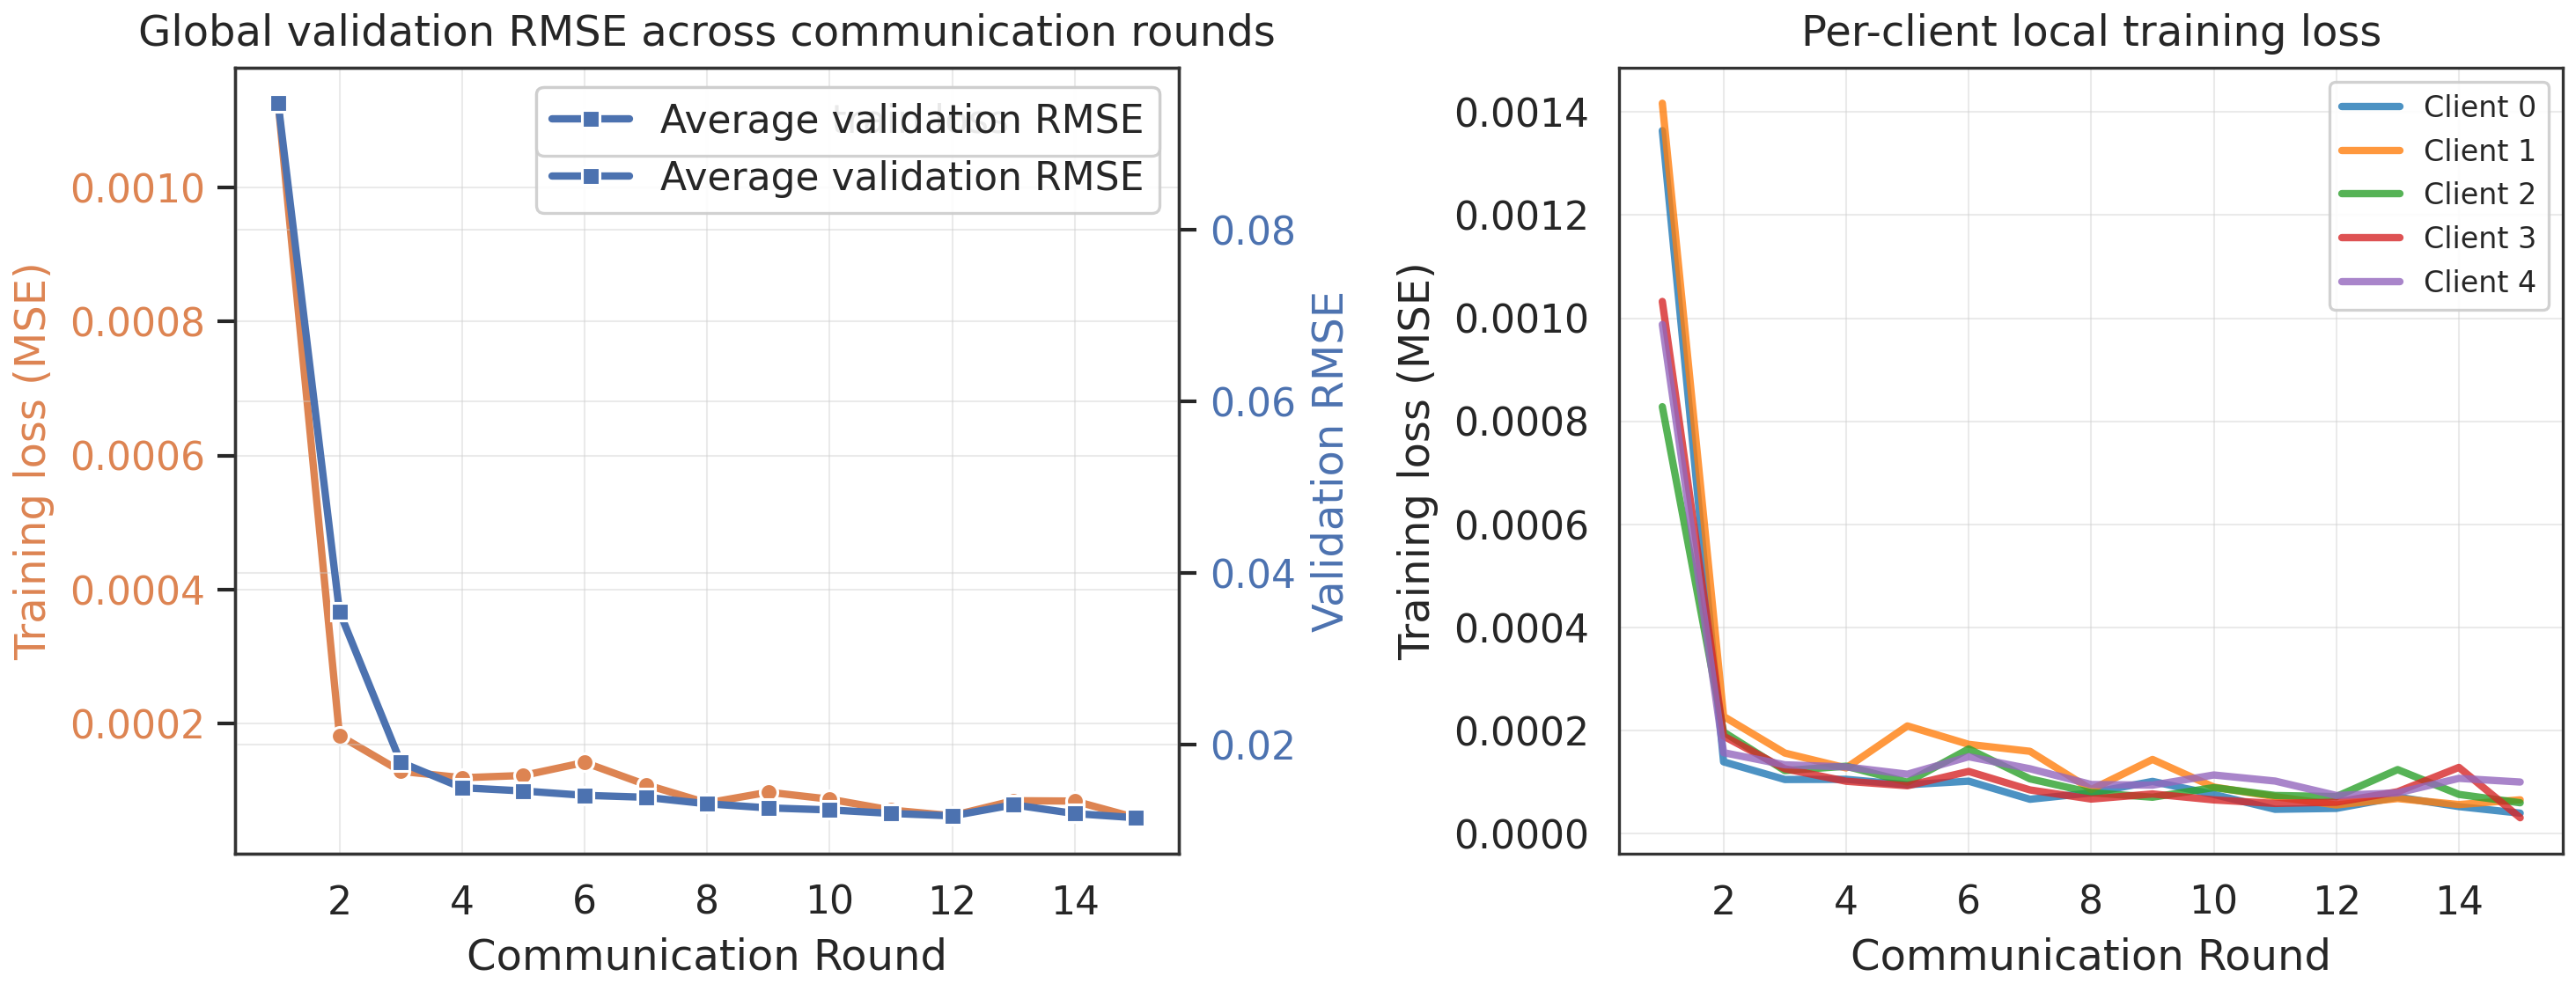

The file beside this chart, header and first rows:
round, avg_train_loss, avg_val_rmse, client_0_train_loss, client_0_val_rmse, client_1_train_loss, client_1_val_rmse, client_2_train_loss, client_2_val_rmse, client_3_train_loss, client_3_val_rmse, client_4_train_loss, client_4_val_rmse
1, 0.001126, 0.09474, 0.001364, 0.07959, 0.001417, 0.08534, 0.0008283, 0.09675, 0.001032, 0.1004, 0.0009879, 0.1116
2, 0.0001821, 0.03554, 0.0001394, 0.01707, 0.0002274, 0.01888, 0.0001971, 0.03603, 0.0001892, 0.04953, 0.0001572, 0.05617
3, 0.0001286, 0.01798, 0.0001051, 0.01713, 0.0001564, 0.01705, 0.0001223, 0.01669, 0.0001259, 0.01743, 0.0001336, 0.02162
4, 0.000119, 0.01503, 0.0001055, 0.01395, 0.0001275, 0.017, 0.0001309, 0.01369, 0.0001017, 0.0134, 0.0001295, 0.01709
5, 0.0001224, 0.01465, 9.486353623547725e-05, 0.01467, 0.000209, 0.01603, 9.99517848997909e-05, 0.01327, 9.297162074030244e-05, 0.01305, 0.0001154, 0.0162
6, 0.0001419, 0.01414, 0.0001018, 0.0143, 0.0001733, 0.01521, 0.0001643, 0.01321, 0.0001208, 0.01253, 0.0001492, 0.01546
7, 0.0001087, 0.01391, 6.674596994084173e-05, 0.01301, 0.0001598, 0.01513, 0.0001064, 0.01268, 8.484025581440489e-05, 0.01337, 0.0001259, 0.01538
8, 8.13446355875515e-05, 0.01315, 7.909127390511068e-05, 0.01289, 8.553820184066093e-05, 0.0141, 7.957396789736647e-05, 0.0124, 6.714369717103961e-05, 0.01205, 9.53760371235798e-05, 0.01433
9, 9.746948342321308e-05, 0.01268, 0.0001014, 0.0121, 0.000144, 0.01359, 7.071173230152844e-05, 0.01201, 7.706605174462311e-05, 0.01198, 9.417735127499327e-05, 0.0137
10, 8.703541100008546e-05, 0.01244, 7.603639881251314e-05, 0.01334, 9.040259527474908e-05, 0.01272, 8.939719716311499e-05, 0.01167, 6.550310312637261e-05, 0.01128, 0.0001138, 0.01319
11, 7.07795010488813e-05, 0.01204, 4.7300499344211336e-05, 0.01228, 7.175255013862625e-05, 0.01266, 7.410620206168719e-05, 0.01118, 5.865922887876098e-05, 0.01146, 0.0001021, 0.01259
12, 6.238966359108287e-05, 0.01175, 4.905143650830723e-05, 0.01123, 5.5751242221698965e-05, 0.01257, 7.194092821529401e-05, 0.01082, 6.108969641250691e-05, 0.01181, 7.411501459760724e-05, 0.01231
13, 8.475846660855625e-05, 0.01304, 7.092973818154341e-05, 0.01029, 6.814304204973658e-05, 0.01412, 0.0001243, 0.01198, 8.129051774241296e-05, 0.01503, 7.910971908131614e-05, 0.01377
14, 8.420266333684725e-05, 0.01201, 5.256261896907485e-05, 0.01426, 5.641770050195711e-05, 0.01117, 7.619132479054055e-05, 0.01159, 0.0001285, 0.01103, 0.0001073, 0.01202
15, 5.930229685743272e-05, 0.01153, 3.979068403298567e-05, 0.009981, 6.570687375122881e-05, 0.01373, 5.996604595566168e-05, 0.01061, 3.086886520447609e-05, 0.01236, 0.0001002, 0.01096
